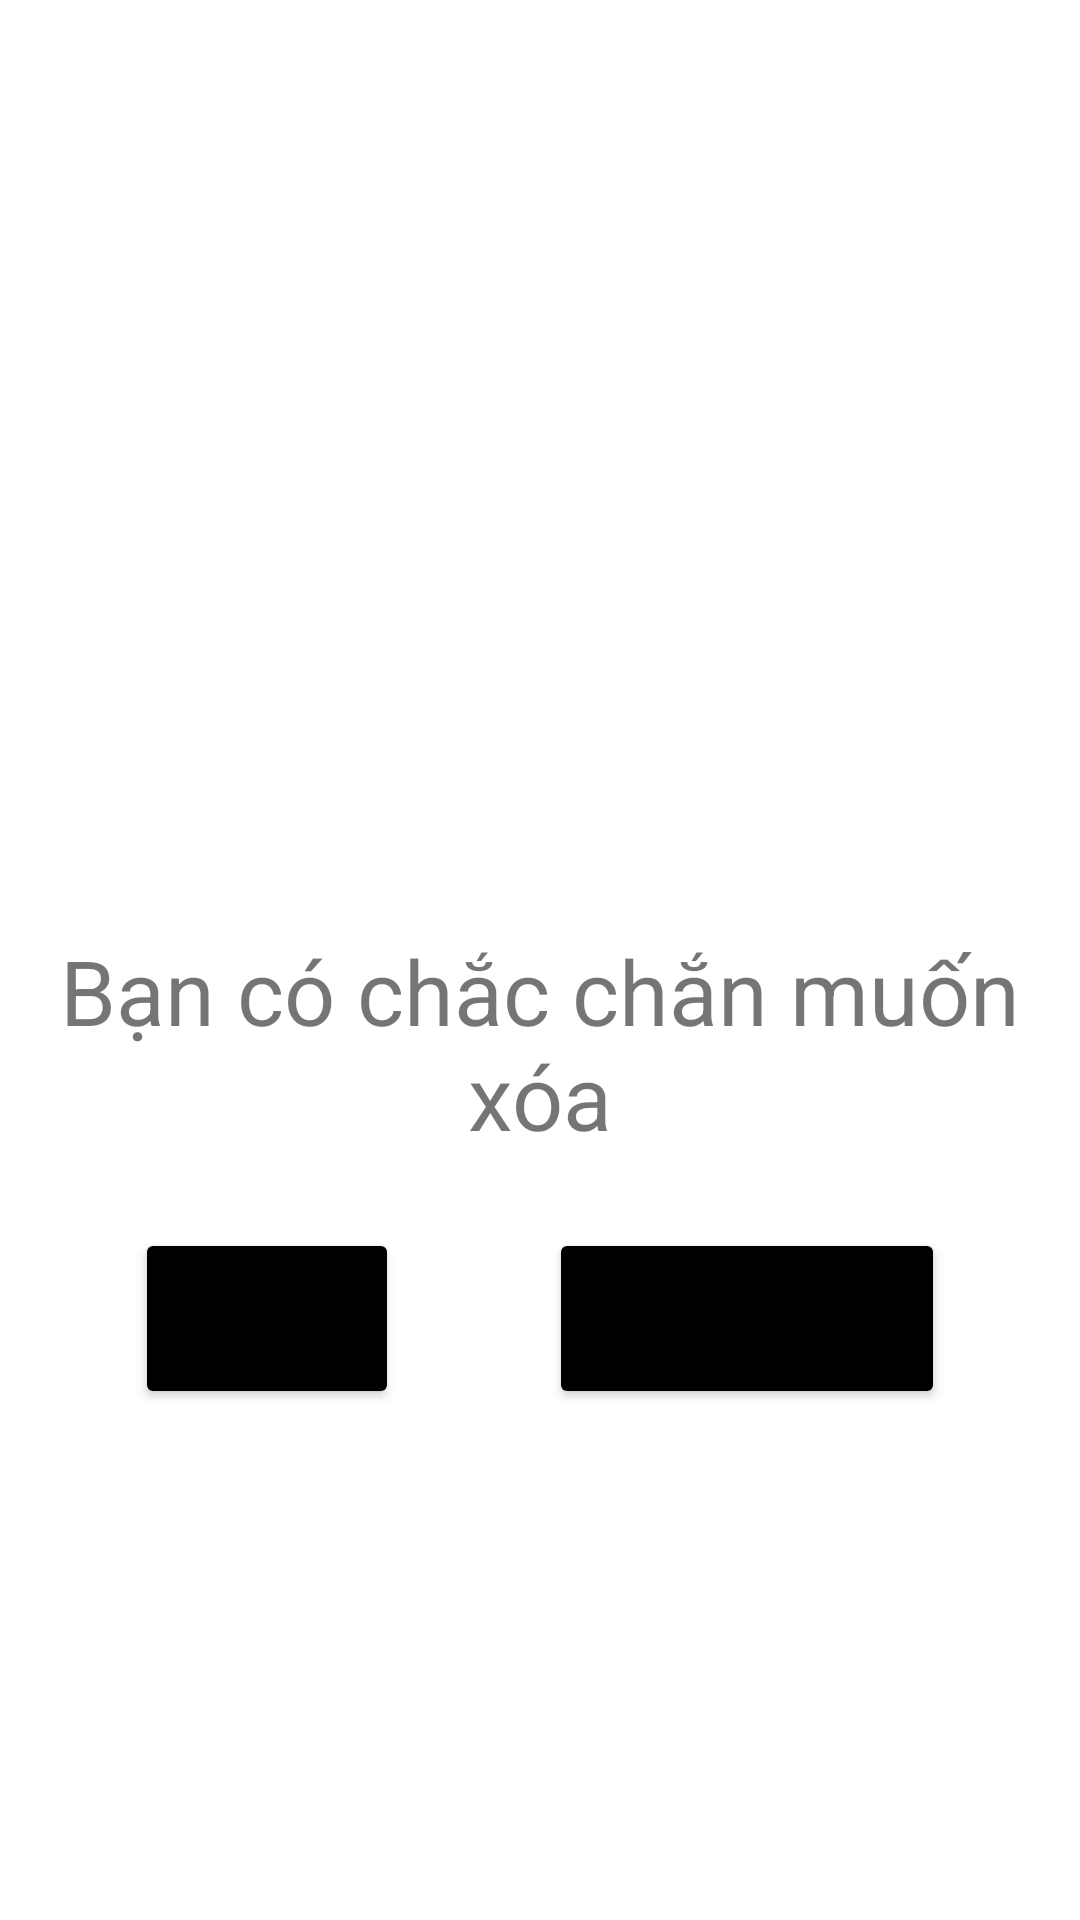

The Android layout XML behind this screen, and the referenced resources:
<!-- AndroidManifest.xml: application theme Theme.SalesManagement -->
<!-- res/layout/xoa.xml -->
<?xml version="1.0" encoding="utf-8"?>

<LinearLayout xmlns:android="http://schemas.android.com/apk/res/android"
    xmlns:app="http://schemas.android.com/apk/res-auto"
    xmlns:tools="http://schemas.android.com/tools"
    android:layout_width="match_parent"
    android:layout_height="wrap_content"
    android:orientation="vertical">

    <ImageView
        android:layout_width="wrap_content"
        android:layout_height="300dp"
        android:layout_gravity="center"
        android:src="@drawable/delete_round_icon" />

    <TextView
        android:layout_width="wrap_content"
        android:layout_height="wrap_content"
        android:layout_gravity="center"
        android:layout_marginTop="10dp"
        android:layout_marginHorizontal="4dp"
        android:gravity="center"
        android:text="Bạn có chắc chắn muốn xóa"
        android:textSize="30sp" />

    <LinearLayout
        android:layout_width="match_parent"
        android:layout_height="wrap_content"
        android:layout_marginTop="24dp"
        android:layout_marginBottom="16dp"
        android:gravity="center"
        android:orientation="horizontal">

        <Button
            android:id="@+id/btnHuy"
            android:layout_width="wrap_content"
            android:layout_height="wrap_content"
            android:layout_marginRight="50dp"
            android:text="Hủy"
            android:textSize="30sp"
            app:backgroundTint="#000000"
            tools:layout_editor_absoluteX="85dp"
            tools:layout_editor_absoluteY="16dp" />

        <Button
            android:id="@+id/btnDongY"
            android:layout_width="wrap_content"
            android:layout_height="wrap_content"
            android:text="Đồng Ý"
            android:textSize="30dp"
            app:backgroundTint="#000000"
            tools:layout_editor_absoluteX="225dp"
            tools:layout_editor_absoluteY="16dp" />
    </LinearLayout>

</LinearLayout>
<!-- resources referenced by this layout -->
<resources>
  <style name="Theme.SalesManagement" parent="Theme.MaterialComponents.DayNight.NoActionBar">
          
          <item name="colorPrimary">@color/yellow_sama</item>
          <item name="colorPrimaryVariant">@color/purple_700</item>
          <item name="colorOnPrimary">@color/white</item>
          
          <item name="colorSecondary">@color/teal_200</item>
          <item name="colorSecondaryVariant">@color/teal_700</item>
          <item name="colorOnSecondary">@color/black</item>
          
          <item name="android:statusBarColor" tools:targetApi="l">@color/yellow_sama</item>
          
      </style>
  <color name="yellow_sama">#FFFFCA60</color>
  <color name="purple_700">#FF3700B3</color>
  <color name="white">#FFFFFFFF</color>
  <color name="teal_200">#FF03DAC5</color>
  <color name="teal_700">#FF018786</color>
  <color name="black">#FF000000</color>
</resources>
